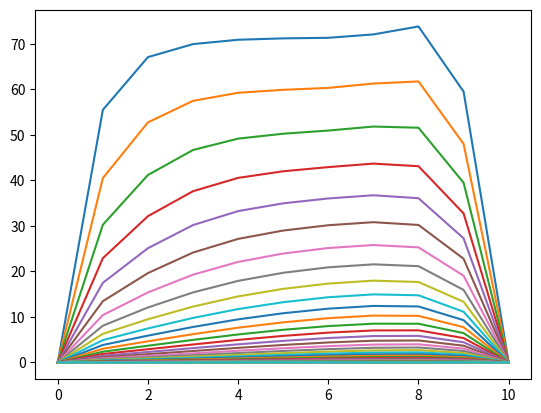

Reproduce this figure in Python.
import numpy as np
from sympy import *
import matplotlib.pyplot as plt

var('x l A B M')
na = 3
rc = 11
st  = 100
t = 50
dx = 1/(rc-1)
dt = 0.05
D  = 0.03
epsilon = 1/(10**(10))

def form_MK_small():

    n1 = 1 - (3*x) + (2*x**2)
    n2 = 4*x - (4*x**2)
    n3 = (-x) + (2*x**2)

    A = Matrix([n1 ,n2, n3])
    dA = A.diff(x)
    B = Transpose(A).T
    dB = Transpose(dA).T
    M = A.multiply(B.T)
    K = dA.multiply(dB.T)
    MI = M.integrate((x,0,1))
    KI = K.integrate((x,0,1))
    kin = np.array(KI).astype(np.float64)
    kin = kin*3
    min = np.array(MI).astype(np.float64)
    min = min*30
    m = np.array(min , dtype=np.float64)
    k = np.array(kin , dtype=np.float64)
    c = np.array([100,100,100], dtype = np.float64)

    return m, k , c

def mat_large(a,rc):
    mat = np.array([0]*(rc*rc),dtype = np.float64).reshape(rc,rc)
    for k in range(0,rc-2,1):
        for i in range(na):
            for j in range(na):
                mat[i+k][j+k] += a[i][j]
    return mat

def c_large(c,rc):
    C = np.array([0]*(rc),dtype = np.float64)
    for k in range(0,rc-2,1):
        for i in range(na):
            C[i+k] = c[i]
    return C
'''
def new_C_calc(matM,matK,dx,dt,D,C):
    mat_lhs = (dx/(30*dt))*matM + (D/(3*dx))*matK
    mat_rhs = (dx/(30*dt)) * np.matmul(matM,C)
    x = np.copy(C)
    x[0] = 0
    x[rc-1] = 0
    for r in range(20):
        for i in range(1,rc-1):
            mat1 = mat_lhs[i]
            mat1 = np.delete(mat1,i)
            px = np.delete(x,i)
            res = 0
            for k in range(rc-1):
                res += mat1[k]*px[k]
            x[i] = (mat_rhs[i] - res)/mat_lhs[i][i]
    ret_c = np.copy(x)
    ret_c[0] = 0
    ret_c[rc-1] = 0
    return(ret_c)
'''
'''
def new_C_calc(matM,matK,dx,dt,D,C):
    mat_lhs = (dx/(30*dt))*matM + (D/(3*dx))*matK
    mat_rhs = (dx/(30*dt)) * np.matmul(matM,C)
    
    x = np.array([0]*rc ,dtype = np.float64)
    x_old = np.copy(x)
    for r in range(10):
        x[0] = 0
        for i in range(1,rc-1):
            mat1 = mat_lhs[i]
            mat1 = np.delete(mat1,i)
            px = np.delete(x,i)
            res = 0
            for k in range(rc-1):
                res += mat1[k]*px[k]
            x[i] = (mat_rhs[i] - res)/mat_lhs[i][i]
        x[rc-1] = 0
        dx = np.sqrt(np.dot(x-x_old, x-x_old))
        if dx < epsilon:
        # converged = True
            print('Converged!')
            break
    # assign the latest x value to the old value
        x_old = x
    ret_c = np.copy(x)
    return(ret_c)
'''

def seidel(a,x,b):
    x = np.array([0]*rc , dtype =np.float64)
    x_old = np.array([0]*rc , dtype =np.float64)
    for k in range(st):
        for i in range(0,rc):
            d = b[i]
            sum = 0
            for j in range(rc):
                if i!=j : 
                    sum += a[i][j]*x[j]
            x[i] = (b[i] - sum)/a[i][i]
        x[0] = 0
        x[rc-1] =0
        dx = np.dot(x-x_old,x-x_old)
        if  dx < epsilon:
            break
        x_old = x
    return x  

def new_C_calc(matM,matK,dx,dt,D,C):
    mat_lhs = (dx/(30*dt))*matM + (D/(3*dx))*matK
    mat_rhs = (dx/(30*dt)) * np.matmul(matM,C)
    x = np.array([0]*rc , dtype =np.float64)

    x = seidel(mat_lhs,x,mat_rhs)
    return(x)

'''
def new_C_calc(matM,matK,dx,dt,D,C):
    mat_lhs = (dx/(30*dt))*matM + (D/(3*dx))*matK
    mat_rhs = (dx/(30*dt)) * np.matmul(matM,C)
    LD = np.array([0]*(rc*rc),dtype=np.float64).reshape(rc,rc)
    U = np.array([0]*(rc*rc),dtype=np.float64).reshape(rc,rc)
    # x = np.copy(C)
    x = np.array([0]*rc,dtype = np.float64)
    x[0] = 0
    x[rc-1] = 0
    for i in range(rc):
        for j in range(rc):
            if i>=j:
                LD[i][j] = mat_lhs[i][j]
            if i<j:
                U[i][j] = mat_lhs[i][j]
    LD_inv = np.linalg.inv(LD)
    LDB = np.matmul(LD_inv,mat_rhs)
    LDU = np.matmul(LD_inv,U)
    LDUX = np.matmul(LDU,x)
    LDUX = (-1)*LDUX
    x = np.add(LDUX,LDB)
    x[0] = 0
    x[rc-1] = 0
    return(x)
'''

def new_C_repeat():
    new_C = new_C_calc(matM,matK,dx,dt,D,C)
        # new_C = C
    for i in range(t):
        new_C = new_C_calc(matM,matK,dx,dt,D,new_C)
        print(new_C.round(2))
        plt.plot(new_C)
        # list_new_C.append(new_C)

m,k,c = form_MK_small()
matM = mat_large(m,rc)
matK = mat_large(k,rc)
C = c_large(c,rc)

# print(matM)
# print(matK)

list_new_C = new_C_repeat()
plt.show()
# print(list_new_C)
